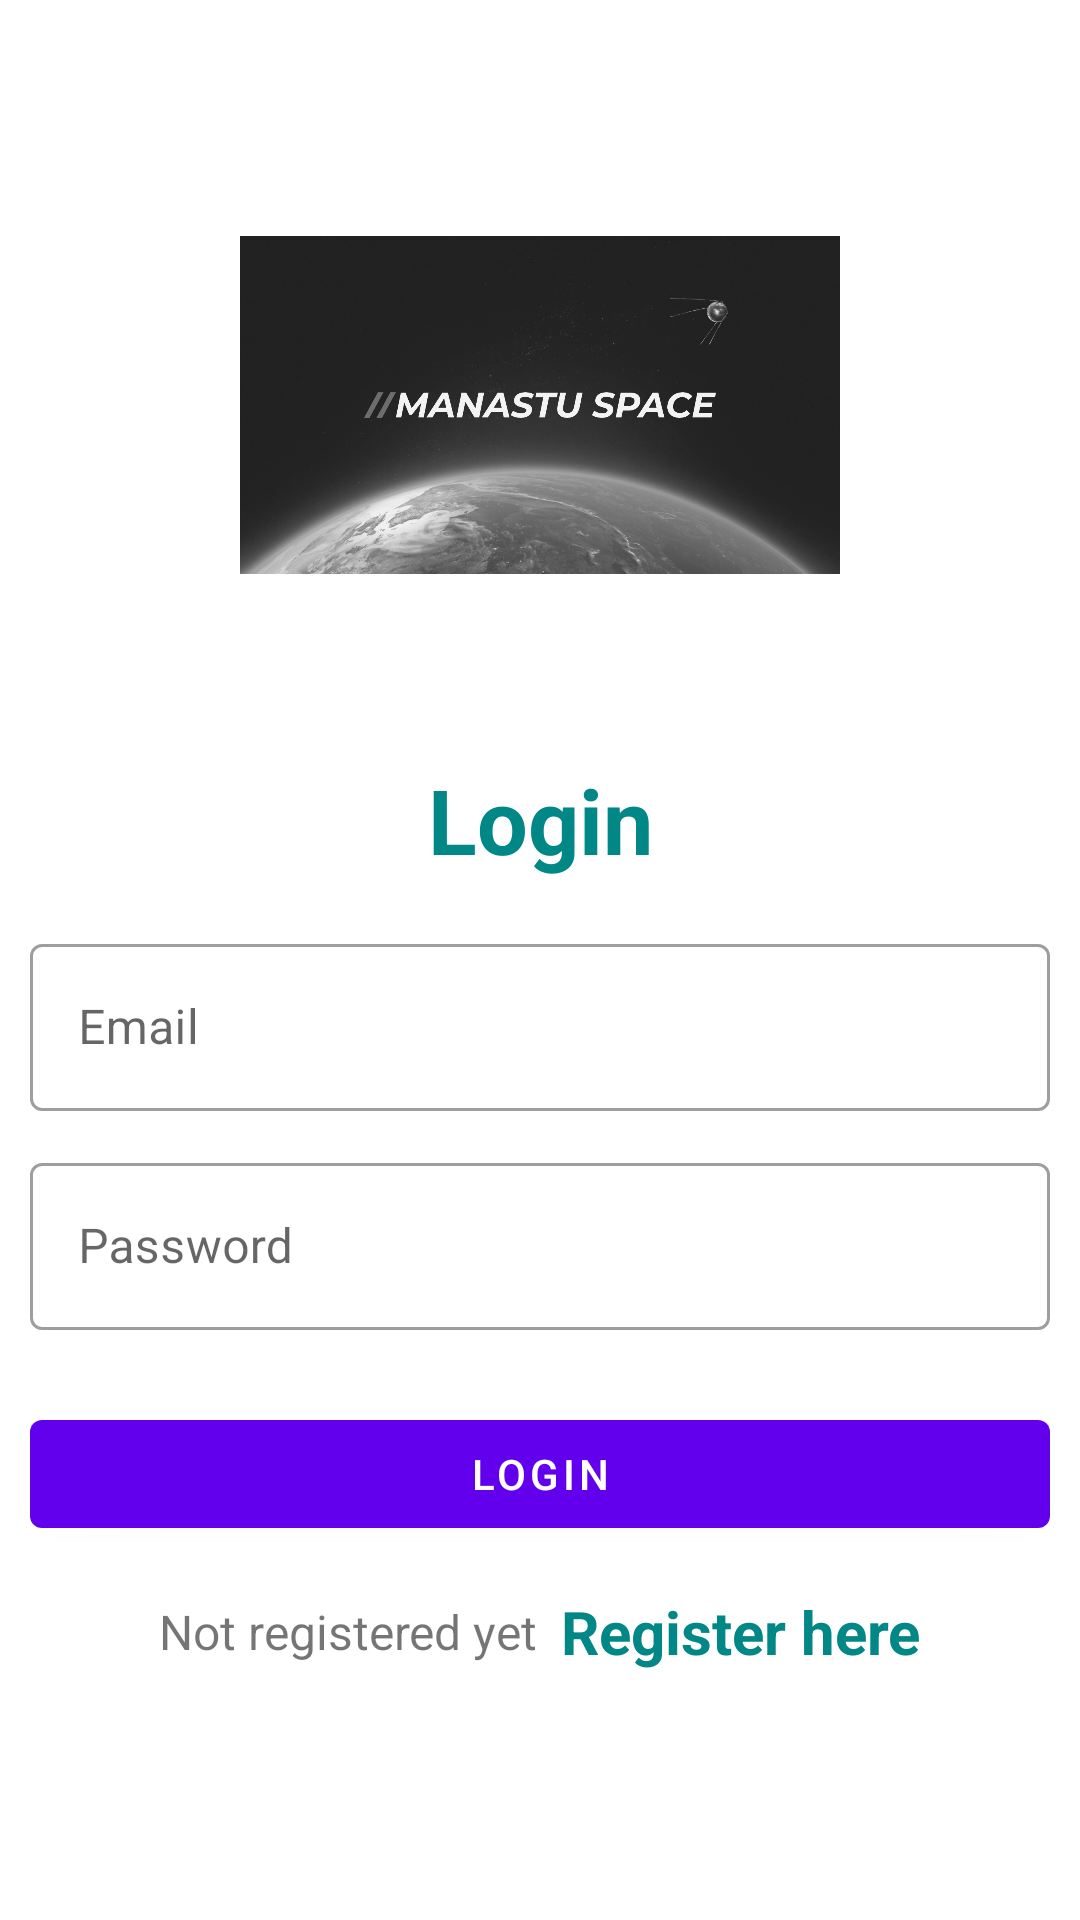

This screen was rendered from an Android layout file. Write that file and the resources it references.
<!-- AndroidManifest.xml: application theme Theme.ManastuSpace -->
<!-- res/layout/activity_login.xml -->
<?xml version="1.0" encoding="utf-8"?>
<LinearLayout xmlns:android="http://schemas.android.com/apk/res/android"
    xmlns:app="http://schemas.android.com/apk/res-auto"
    xmlns:tools="http://schemas.android.com/tools"
    android:layout_width="match_parent"
    android:layout_height="match_parent"
    android:orientation="vertical"
    android:padding="10dp"
    tools:context=".LoginActivity">
    <ImageView
        android:id="@+id/imageView"
        android:layout_width="200dp"
        android:layout_height="200dp"
        android:layout_gravity="center"
        android:layout_marginTop="25dp"
        android:src="@drawable/logo"/>

    <LinearLayout
        android:layout_width="match_parent"
        android:layout_height="match_parent"
        android:orientation="vertical"
        android:layout_gravity="center"
        android:layout_marginTop="2dp">

        <TextView
            android:layout_width="match_parent"
            android:layout_height="wrap_content"
            android:text="Login"
            android:textSize="30sp"
            android:textStyle="bold"
            android:textColor="@color/teal_700"
            android:gravity="center_horizontal"
            android:layout_marginVertical="16dp"/>


        <com.google.android.material.textfield.TextInputLayout
            android:layout_width="match_parent"
            style="@style/Widget.MaterialComponents.TextInputLayout.OutlinedBox"
            android:layout_height="wrap_content">

            <com.google.android.material.textfield.TextInputEditText
                android:id="@+id/etLoginEmail"
                android:layout_width="match_parent"
                android:layout_height="wrap_content"
                android:hint="Email"
                android:inputType="textEmailAddress"/>
        </com.google.android.material.textfield.TextInputLayout>


        <com.google.android.material.textfield.TextInputLayout
            android:layout_width="match_parent"
            style="@style/Widget.MaterialComponents.TextInputLayout.OutlinedBox"
            android:layout_height="wrap_content"
            android:layout_marginTop="12dp">

            <com.google.android.material.textfield.TextInputEditText
                android:id="@+id/etLoginPass"
                android:layout_width="match_parent"
                android:layout_height="wrap_content"
                android:hint="Password"
                android:inputType="textPassword"/>
        </com.google.android.material.textfield.TextInputLayout>

        <com.google.android.material.button.MaterialButton
            android:id="@+id/btnLogin"
            android:layout_width="match_parent"
            android:layout_height="wrap_content"
            android:layout_marginTop="24dp"
            android:text="Login"/>

        <LinearLayout
            android:layout_width="match_parent"
            android:layout_height="wrap_content"
            android:layout_marginTop="15dp"
            android:gravity="center"
            android:orientation="horizontal">

            <TextView
                android:layout_width="wrap_content"
                android:layout_height="wrap_content"
                android:text="Not registered yet"
                android:textSize="16sp"/>

            <TextView
                android:id="@+id/tvRegisterHere"
                android:layout_width="wrap_content"
                android:layout_height="wrap_content"
                android:layout_marginLeft="8dp"
                android:text="Register here"
                android:textColor="@color/teal_700"
                android:textStyle="bold"
                android:textSize="20sp"/>

        </LinearLayout>

    </LinearLayout>

</LinearLayout>
<!-- resources referenced by this layout -->
<resources>
  <!-- drawable logo: png bitmap (drawable, 674707 bytes) -->
  <style name="Theme.ManastuSpace" parent="Theme.MaterialComponents.DayNight.DarkActionBar">
          
          <item name="colorPrimary">@color/purple_500</item>
          <item name="colorPrimaryVariant">@color/purple_700</item>
          <item name="colorOnPrimary">@color/white</item>
          
          <item name="colorSecondary">@color/teal_200</item>
          <item name="colorSecondaryVariant">@color/teal_700</item>
          <item name="colorOnSecondary">@color/black</item>
          
          <item name="android:statusBarColor" tools:targetApi="l">?attr/colorPrimaryVariant</item>
          
      </style>
  <!-- not gathered from this repository: default colours our renderer supplied (Android Studio template values) -->
  <color name="purple_500">#FF6200EE</color>
  <color name="purple_700">#FF3700B3</color>
  <color name="teal_200">#FF03DAC5</color>
  <color name="teal_700">#FF018786</color>
  <color name="black">#FF000000</color>
  <color name="white">#FFFFFFFF</color>
</resources>
